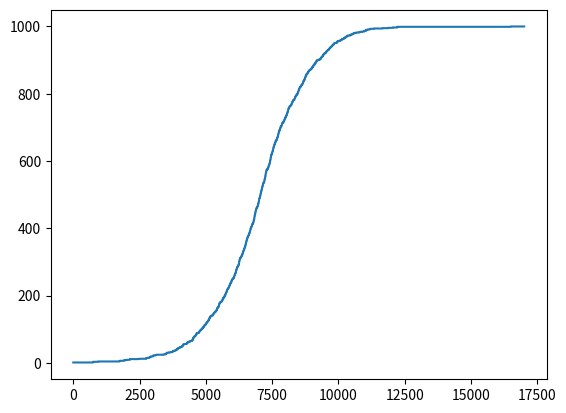

This figure's Python source:
from random import randint
import matplotlib.pyplot as plt
import numpy as np
n = 1000
nodes = [0] * n
infectionDone = False
currentInfected = 1
infectedPerLoop = 0
infectionRate = []
attempts = []
x=1

nodes[randint(0,n-1)] = 1

while infectionDone == False:
    for i in range(n):
        if nodes[i] == 1:
            target = randint(0,n-1)
            if nodes[target] == 0:
                nodes[target] = 1
                infectedPerLoop+=1
        currentInfected += infectedPerLoop
        infectionRate.append (currentInfected)
        attempts.append(x)
        x+=1
        infectedPerLoop = 0
        
    if currentInfected == n: 
        print(currentInfected)
        infectionDone = True 
        print ("Done")


xpoints = np.array(attempts)
ypoints = np.array(infectionRate)
plt.plot(xpoints,ypoints)
plt.show()
plt.savefig("infectionrate.jpg")